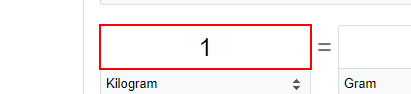
Task: Process to convert weight from one unit to another specified in excel sheet using google convertor.
Workflow: Flowchart1

Step 1: click on the text box in window 'weight convertor - Google Search' (msedge.exe)

Step 2: type "[ItemsInQueue.SpecificContent("WeightInKilos").ToString]" into the text box in window 'weight convertor - Google Search' (msedge.exe) (same screen as step 1)

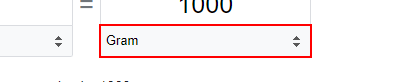
Step 3: type "[ItemsInQueue.SpecificContent("ConvertTo").ToString]" into the drop-down in window 'weight convertor - Google Search' (msedge.exe)

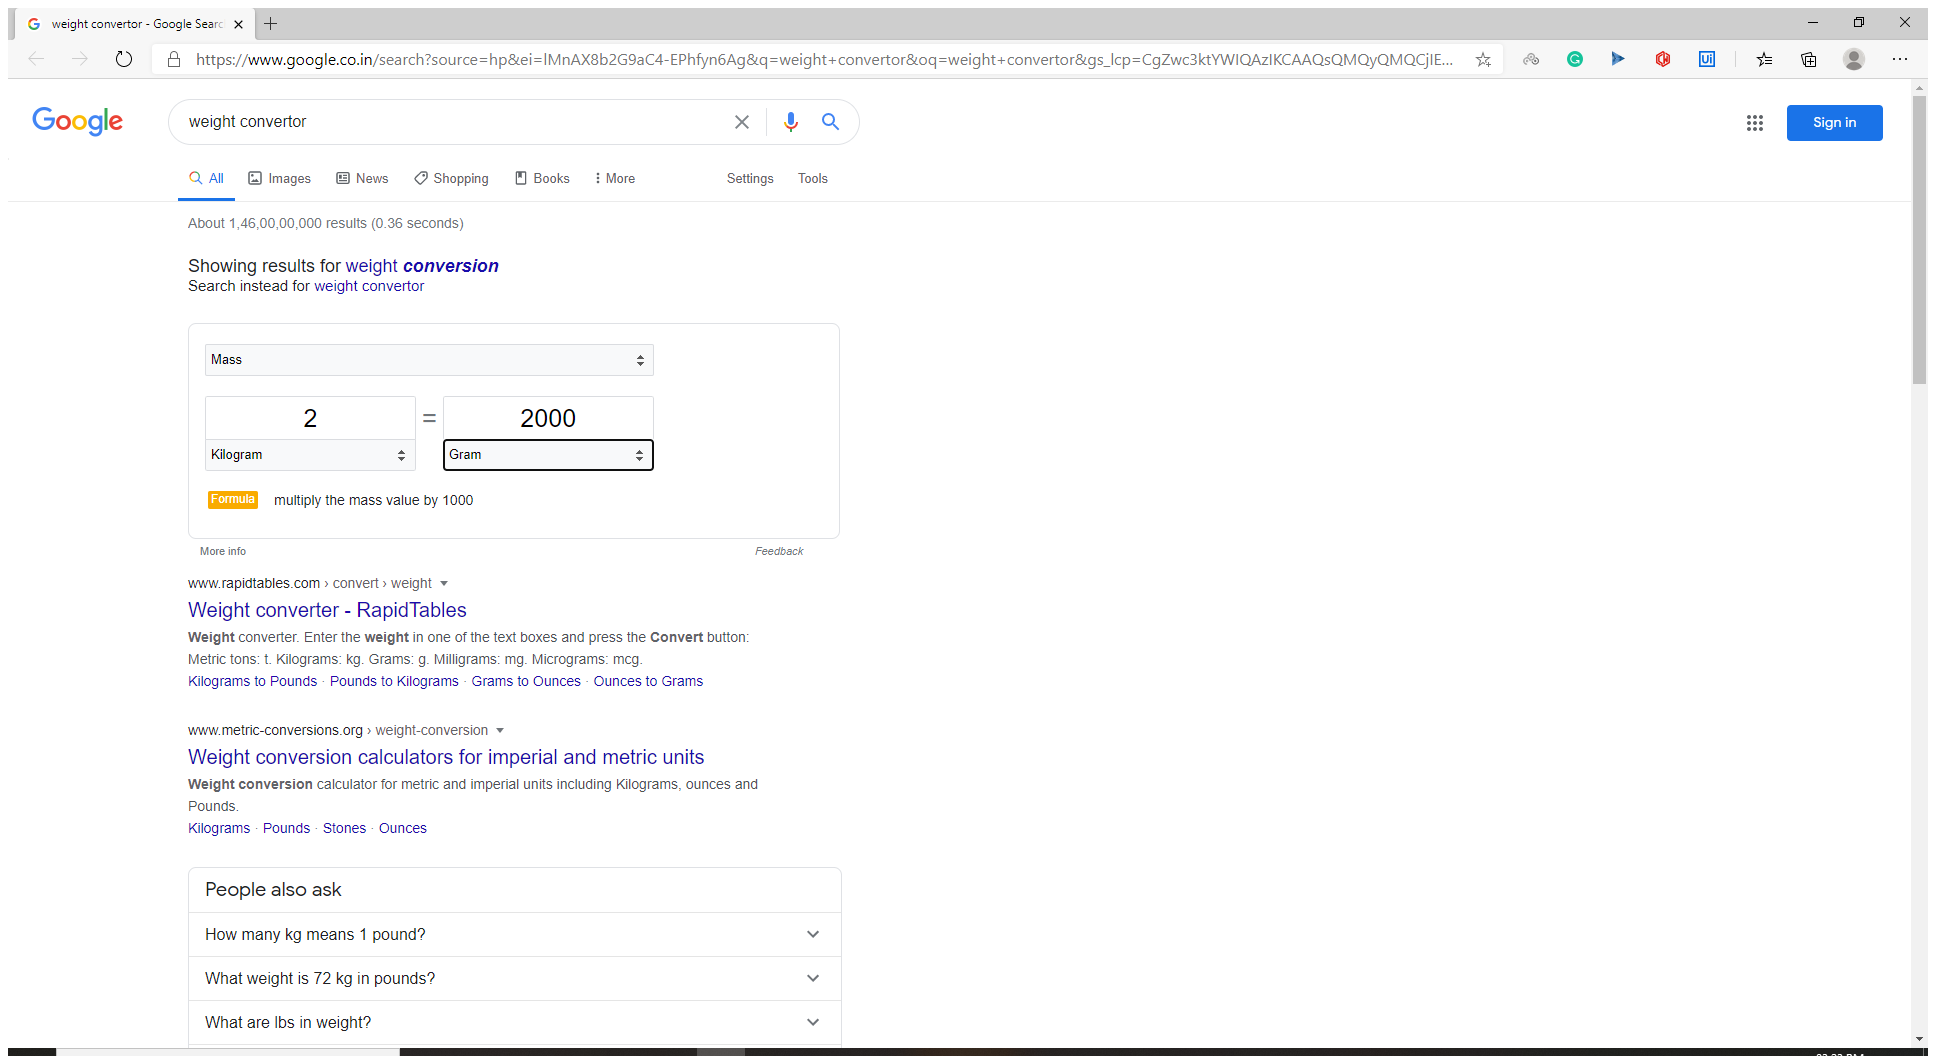
Step 4: Attach Browser 'Weightcon Page' in window 'weight convertor - Google Search' (msedge.exe)

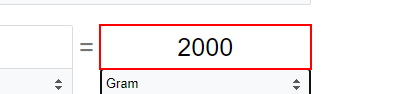
Step 5: get-text from the text box